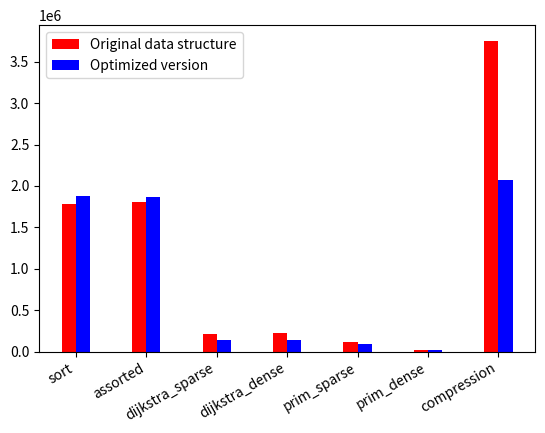

Reproduce this figure in Python. (Note: this script raises an exception after producing the figure.)
import matplotlib.pyplot as plt
import numpy as np

measures = [
    "sort",
    "assorted",
    "dijkstra_sparse",
    "dijkstra_dense",
    "prim_sparse",
    "prim_dense",
    "compression",
]

n = len(measures)

slowLinks = [
   (1784629, 2502135),
   (1801300, 2775390),
   (216397, 318468),
   (217828, 321684),
   (118468, 224346),
   (18950, 121984),
   (3754504, 5041263),
]

fastLinks = [
   (1883068, 2977441),
   (1862456, 3213463),
   (141154, 247206),
   (140110, 244589),
   (88274, 189119),
   (18996, 121133),
   (2075618, 3501989),
]

print("slow:")
for i in range(n):
    print("    {}: {:.2f}%".format(measures[i], 100*slowLinks[i][0]/slowLinks[i][1]))

print("fast:")
for i in range(n):
    print("    {}: {:.2f}%".format(measures[i], 100*fastLinks[i][0]/fastLinks[i][1]))

plt.ylabel("Number of ranked links")
plt.xlabel("Benchmark")

ind = np.arange(n)
width = 0.2

fig, ax = plt.subplots()
fig.autofmt_xdate(bottom=0.2, rotation=30, ha='right')
r1 = ax.bar(ind, [x[0] for x in slowLinks], width, color='r')
r2 = ax.bar(ind+width, [x[0] for x in fastLinks], width, color='b')
ax.legend((r1[0], r2[0]), ("Original data structure", "Optimized version"))
ax.set_xticks(ind + width/2)
ax.set_xticklabels(tuple(measures))

plt.savefig("../graphs/ranked.png", dpi=200)
plt.clf()

plt.ylabel("Total number of links (ranked and unranked)")
plt.xlabel("Benchmark")

fig, ax = plt.subplots()
fig.autofmt_xdate(bottom=0.2, rotation=30, ha='right')
r1 = ax.bar(ind, [x[1] for x in slowLinks], width, color='r')
r2 = ax.bar(ind+width, [x[1] for x in fastLinks], width, color='b')
ax.legend((r1[0], r2[0]), ("Original data structure", "Optimized version"))
ax.set_xticks(ind + width/2)
ax.set_xticklabels(tuple(measures))

plt.savefig("../graphs/total.png", dpi=200)
plt.clf()
